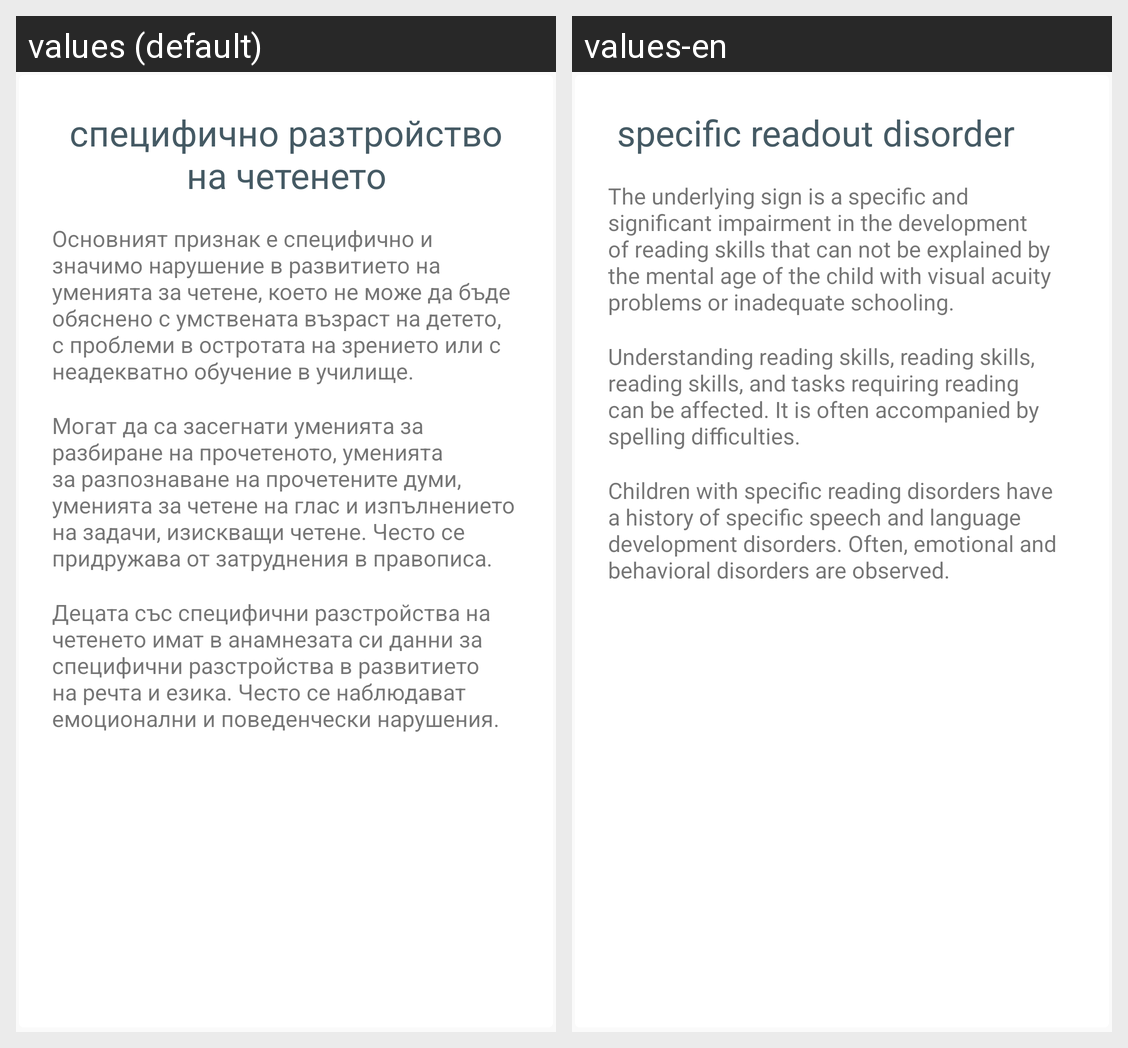

This grid shows one Android layout under two languages. Give, for every string resource on the screen, its name, the default text and each shown locale's text.
Android screen res/layout/dyslexia_what_is_layout.xml rendered under 2 locales, left to right: values (default), values-en. Device: Nexus 5 (rendered at 1080×1920; each locale shown at half size, 540×960, under a caption strip naming it); theme AppTheme.
Strings drawn on this screen, with the default value and each locale's value (text and hints the layout hard-codes, and strings that could not be matched under every locale, appear in the picture but are not listed):

dyslexia_header
  values: специфично разтройство на четенето
  values-en:  specific readout disorder

dyslexia_what_is_01
  values: Основният признак е специфично и значимо нарушение в развитието на уменията за четене, което не може да бъде обяснено с умствената възраст на детето, с проблеми в остротата на зрението или с неадекватно обучение в училище.
  values-en: The underlying sign is a specific and significant impairment in the development of reading skills that can not be explained by the mental age of the child with visual acuity problems or inadequate schooling.

dyslexia_what_is_02
  values: Могат да са засегнати уменията за разбиране на прочетеното, уменията за разпознаване на прочетените думи, уменията за четене на глас и изпълнението на задачи, изискващи четене. Често се придружава от затруднения в правописа.
  values-en: Understanding reading skills, reading skills, reading skills, and tasks requiring reading can be affected. It is often accompanied by spelling difficulties.

dyslexia_what_is_03
  values: Децата със специфични разстройства на четенето имат в анамнезата си данни за специфични разстройства в развитието на речта и езика. Често се наблюдават емоционални и поведенчески нарушения.
  values-en: Children with specific reading disorders have a history of specific speech and language development disorders. Often, emotional and behavioral disorders are observed.
